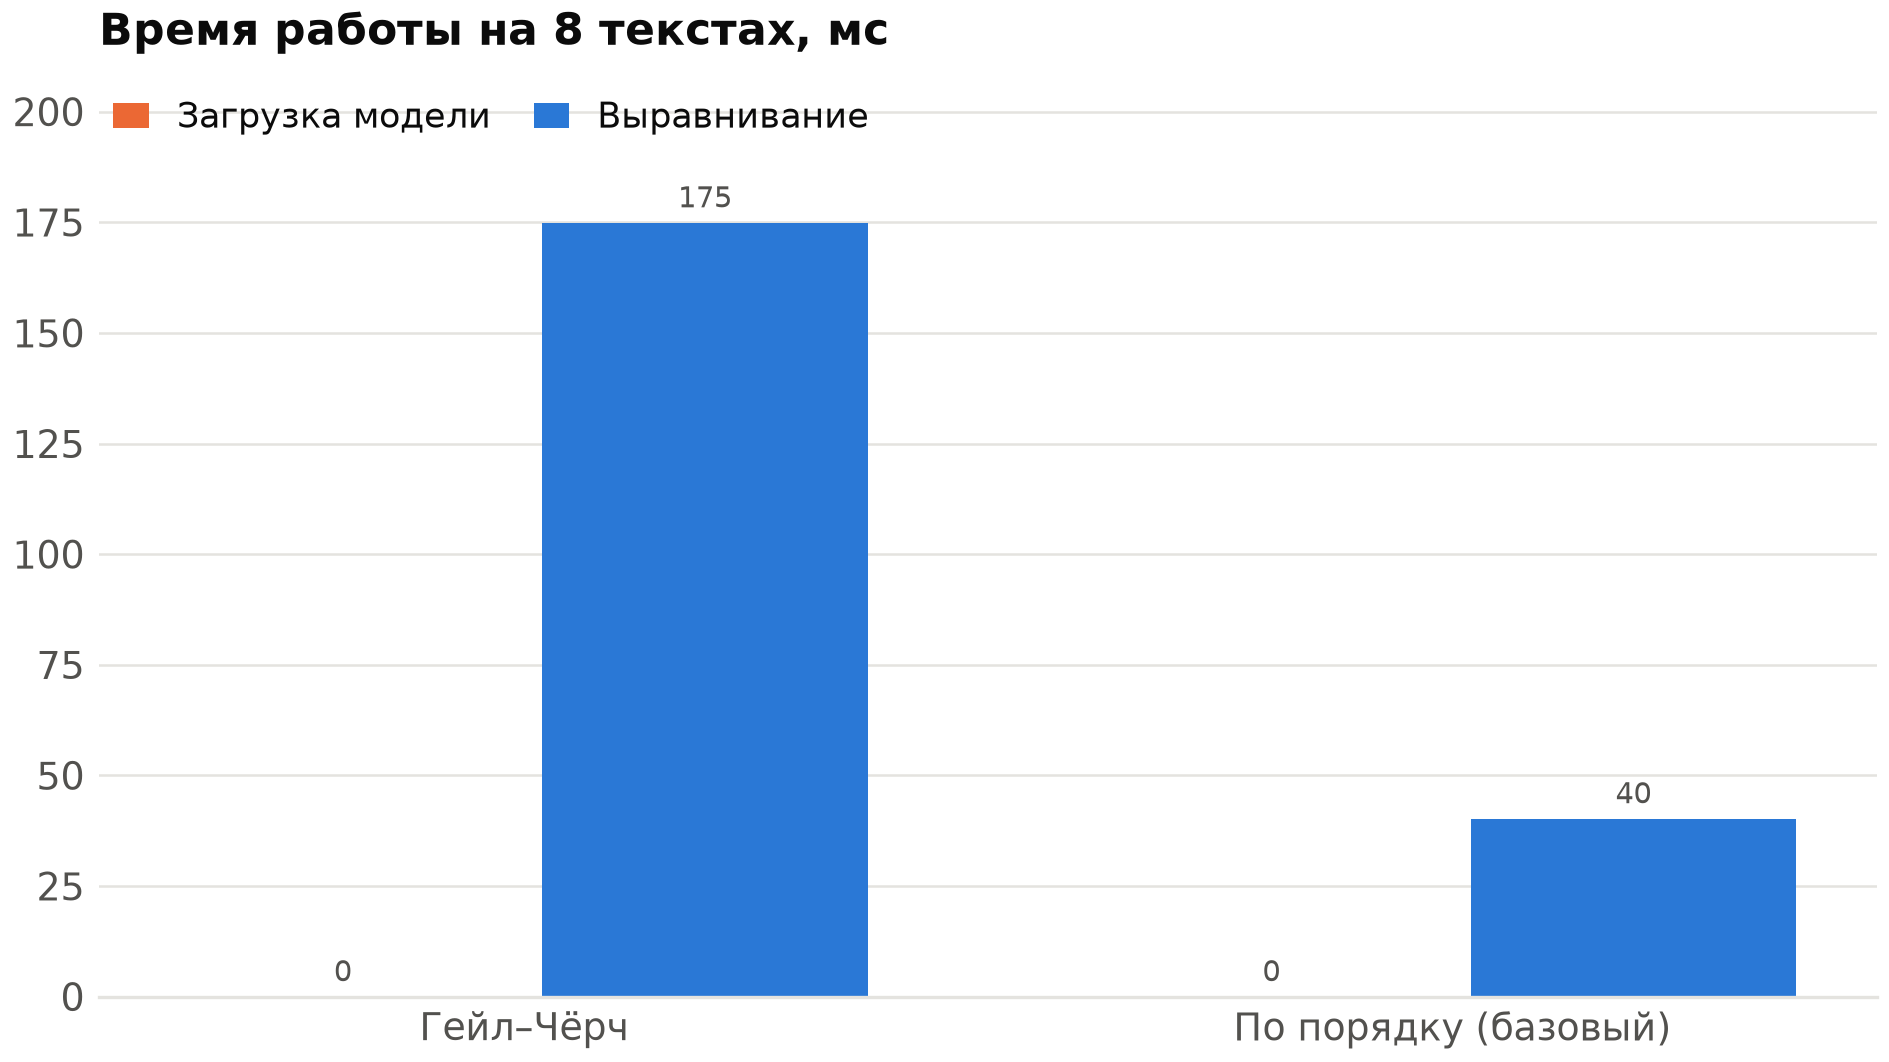

The file beside this chart, header and first rows:
метод; выполнен; загрузка, с; выравнивание, с; примечание
bertalign (LaBSE); нет; ; ; пакет не установлен (bertalign)
LaBSE (алгоритм Bertalign); нет; ; ; пакет не установлен (sentence_transforme…
Гейл–Чёрч; да; 0,0000; 0,1750; 
По порядку (базовый); да; 0,0000; 0,0400; 
